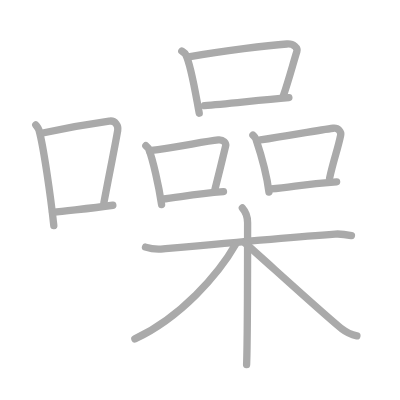
t = 0.00 s
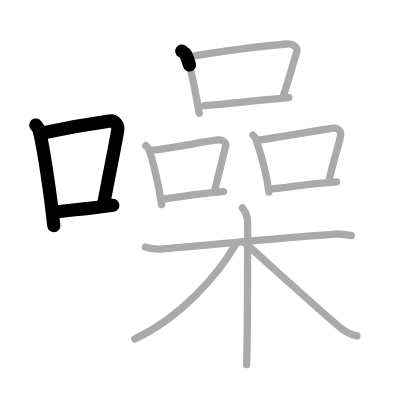
t = 3.25 s
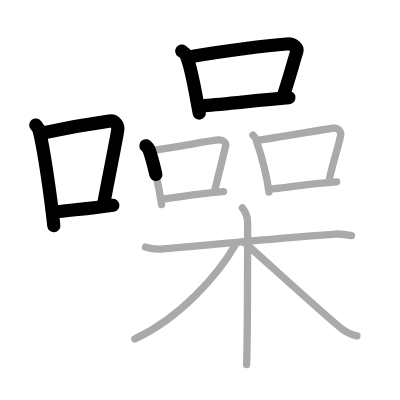
t = 6.50 s
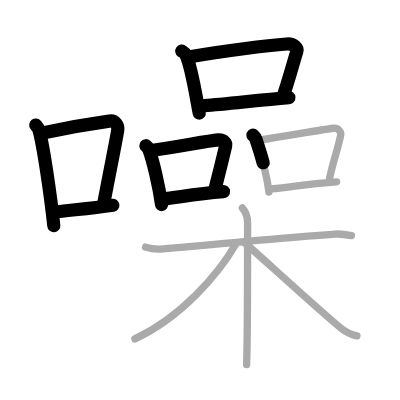
t = 9.50 s
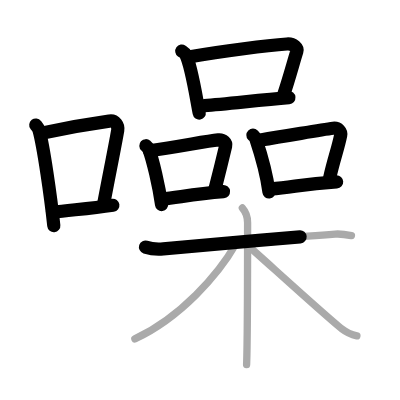
t = 12.75 s
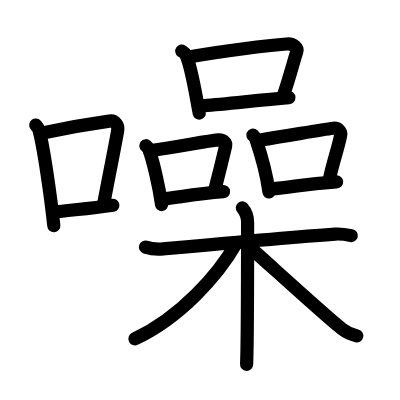
t = 16.00 s

The animated SVG that drew these frames (rendered in a browser with its animation timeline set to each time). Animation: 16 SMIL elements (animate=16); one cycle of 16.00 s.

<?xml version="1.0" standalone="no"?>
<!DOCTYPE svg PUBLIC "-//W3C//DTD SVG 1.1//EN"   "http://www.w3.org/Graphics/SVG/1.1/DTD/svg11.dtd">
<svg width="400px" height="400px"  version="1.1" xmlns="http://www.w3.org/2000/svg">
  <defs>
    <marker id="Triangle" viewBox="0 0 10 10" refX="0" refY="5" markerUnits="strokeWidth" markerWidth="3" style="stroke-opacity:0%;fill:#aaaaaa;" markerHeight="2" orient="auto">
      <path d="M 0 0 L 10 5 L 0 10 z" />
    </marker>
    
    <marker id="Arrow" viewBox="0 0 10 10" refX="5" refY="5" markerUnits="strokeWidth" markerWidth="1.8" style="stroke-opacity:0%;fill:#770000;" markerHeight="2" orient="auto">
      <path d="M 0 4 L 6 4 L 4 1 L 10 5 L 4 9 L 6 6 L 0 6 z" />
        <circle cx="5" cy="5" r="5" />
      </marker>
    
    <marker id="TriangleRed" viewBox="0 0 10 10" refX="0" refY="5" markerUnits="strokeWidth" markerWidth="3" style="stroke-opacity:0%;fill:#CC0000;" markerHeight="2" orient="auto">
      <path d="M 0 0 L 10 5 L 0 10 z" />
    </marker>
    
    <marker id="ArrowRed" viewBox="0 0 10 10" refX="5" refY="5" markerUnits="strokeWidth" markerWidth="1.8" style="stroke-opacity:0%;fill:#CC0000;" markerHeight="2" orient="auto">
      <path d="M 0 4 L 6 4 L 4 1 L 10 5 L 4 9 L 6 6 L 0 6 z" />
        <circle cx="5" cy="5" r="5" />
      </marker>
    
  </defs>
  
  <path style="fill:#ffffff; fill-opacity:100%; fill-rule:evenodd; stroke-width:0;" d="M 0 0 L 400px 0 L 400px 400px L 0 400px L 0 0" />

  <g transform="scale(3.6697247706422 3.6697247706422)">
<path style="fill:none; fill-opacity:0%; fill-rule:evenodd; stroke:#aaaaaa; stroke-opacity:100%; stroke-width: 1.5pt; stroke-linejoin:round; stroke-linecap:round;" d="M9.75 34.06c0.35 0.45 0.72 0.82 0.87 1.38c1.23 4.42 3.2 18.12 4.04 26.06"></path>
<path style="fill:none; fill-opacity:0%; fill-rule:evenodd; stroke:#aaaaaa; stroke-opacity:100%; stroke-width: 1.5pt; stroke-linejoin:round; stroke-linecap:round;" d="M11.96 36.18c8.94-1.94 13.77-2.61 17.91-3.19c1.52-0.21 2.43 1.26 2.21 2.51c-0.9 5.17-2.45 12.65-3.78 19.8"></path>
<path style="fill:none; fill-opacity:0%; fill-rule:evenodd; stroke:#aaaaaa; stroke-opacity:100%; stroke-width: 1.5pt; stroke-linejoin:round; stroke-linecap:round;" d="M14.32 57.86c4.87-0.66 9.75-0.92 16.43-1.93"></path>
<path style="fill:none; fill-opacity:0%; fill-rule:evenodd; stroke:#aaaaaa; stroke-opacity:100%; stroke-width: 1.5pt; stroke-linejoin:round; stroke-linecap:round;" d="M49.54 13.92c0.44 0.31 0.88 0.56 1.07 0.94c1.51 3.02 2.65 10.55 3.68 15.98"></path>
<path style="fill:none; fill-opacity:0%; fill-rule:evenodd; stroke:#aaaaaa; stroke-opacity:100%; stroke-width: 1.5pt; stroke-linejoin:round; stroke-linecap:round;" d="M51.8 15.45c8.92-1.58 21.27-3.07 26.38-3.46c1.87-0.15 2.99 1.15 2.72 2c-1.1 3.53-2.06 7.3-3.71 12.18"></path>
<path style="fill:none; fill-opacity:0%; fill-rule:evenodd; stroke:#aaaaaa; stroke-opacity:100%; stroke-width: 1.5pt; stroke-linejoin:round; stroke-linecap:round;" d="M55.72 28.79c6-0.45 14.77-1.49 23-2.18"></path>
<path style="fill:none; fill-opacity:0%; fill-rule:evenodd; stroke:#aaaaaa; stroke-opacity:100%; stroke-width: 1.5pt; stroke-linejoin:round; stroke-linecap:round;" d="M39.75 39.71c0.32 0.29 0.65 0.54 0.79 0.91c1.11 2.92 2.73 9.89 3.49 15.13"></path>
<path style="fill:none; fill-opacity:0%; fill-rule:evenodd; stroke:#aaaaaa; stroke-opacity:100%; stroke-width: 1.5pt; stroke-linejoin:round; stroke-linecap:round;" d="M40.74 41.07c8.1-1.07 15.01-2.57 18.75-2.95c1.37-0.14 2.19 0.83 2 1.65c-0.81 3.41-1.76 7.3-2.97 12.02"></path>
<path style="fill:none; fill-opacity:0%; fill-rule:evenodd; stroke:#aaaaaa; stroke-opacity:100%; stroke-width: 1.5pt; stroke-linejoin:round; stroke-linecap:round;" d="M44.18 54.25c4.4-0.43 8.52-1.39 16.72-2.03"></path>
<path style="fill:none; fill-opacity:0%; fill-rule:evenodd; stroke:#aaaaaa; stroke-opacity:100%; stroke-width: 1.5pt; stroke-linejoin:round; stroke-linecap:round;" d="M68.92 36.82c0.33 0.34 0.66 0.62 0.8 1.05c1.13 3.38 2.79 8.37 3.57 14.45"></path>
<path style="fill:none; fill-opacity:0%; fill-rule:evenodd; stroke:#aaaaaa; stroke-opacity:100%; stroke-width: 1.5pt; stroke-linejoin:round; stroke-linecap:round;" d="M70.95 38.14c8.24-1.24 16.04-2.74 19.85-3.19c1.39-0.16 2.23 0.96 2.03 1.92c-0.82 3.95-1.79 6.23-3.02 11.69"></path>
<path style="fill:none; fill-opacity:0%; fill-rule:evenodd; stroke:#aaaaaa; stroke-opacity:100%; stroke-width: 1.5pt; stroke-linejoin:round; stroke-linecap:round;" d="M73.78 51.47c6.23-0.43 8.24-1.34 17.95-1.92"></path>
<path style="fill:none; fill-opacity:0%; fill-rule:evenodd; stroke:#aaaaaa; stroke-opacity:100%; stroke-width: 1.5pt; stroke-linejoin:round; stroke-linecap:round;" d="M39.65 67.34c1.48 0.48 3.16 0.64 4.85 0.48c8.65-0.79 33.76-3.1 46.84-4.03c1.68-0.12 2.74 0.08 4.43 0.42"></path>
<path style="fill:none; fill-opacity:0%; fill-rule:evenodd; stroke:#aaaaaa; stroke-opacity:100%; stroke-width: 1.5pt; stroke-linejoin:round; stroke-linecap:round;" d="M66.04 56.67c0.96 1.08 1.43 2.9 1.43 4.01c0 11.34 0 31.91-0.27 38.66"></path>
<path style="fill:none; fill-opacity:0%; fill-rule:evenodd; stroke:#aaaaaa; stroke-opacity:100%; stroke-width: 1.5pt; stroke-linejoin:round; stroke-linecap:round;" d="M64.3 66.43C59.52 74.8 49.25 86.5 36.75 92.35"></path>
<path style="fill:none; fill-opacity:0%; fill-rule:evenodd; stroke:#aaaaaa; stroke-opacity:100%; stroke-width: 1.5pt; stroke-linejoin:round; stroke-linecap:round;" d="M66.79 66.25c3.88 3.34 22.15 20.08 26.37 23.36c1.43 1.11 2.66 1.59 4.09 1.91"></path>

<path style="fill:none; fill-opacity:0%; fill-rule:evenodd; stroke:#000000; stroke-opacity:100%; stroke-width: 2.7pt; stroke-linejoin:round; stroke-linecap:round;" d="M9.75 34.06c0.35 0.45 0.72 0.82 0.87 1.38c1.23 4.42 3.2 18.12 4.04 26.06" pathLength="100" stroke-dashoffset="100" stroke-dasharray="100 105"><animate id="dashAnim1" attributeName="stroke-dashoffset" from="100" to="0" dur="1s" calcMode="linear" fill="freeze"/></path>
<path style="fill:none; fill-opacity:0%; fill-rule:evenodd; stroke:#000000; stroke-opacity:100%; stroke-width: 2.7pt; stroke-linejoin:round; stroke-linecap:round;" d="M11.96 36.18c8.94-1.94 13.77-2.61 17.91-3.19c1.52-0.21 2.43 1.26 2.21 2.51c-0.9 5.17-2.45 12.65-3.78 19.8" pathLength="100" stroke-dashoffset="100" stroke-dasharray="100 105"><animate id="dashAnim2" attributeName="stroke-dashoffset" from="100" to="0" dur="1s" calcMode="linear" begin="dashAnim1.end" fill="freeze"/></path>
<path style="fill:none; fill-opacity:0%; fill-rule:evenodd; stroke:#000000; stroke-opacity:100%; stroke-width: 2.7pt; stroke-linejoin:round; stroke-linecap:round;" d="M14.32 57.86c4.87-0.66 9.75-0.92 16.43-1.93" pathLength="100" stroke-dashoffset="100" stroke-dasharray="100 105"><animate id="dashAnim3" attributeName="stroke-dashoffset" from="100" to="0" dur="1s" calcMode="linear" begin="dashAnim2.end" fill="freeze"/></path>
<path style="fill:none; fill-opacity:0%; fill-rule:evenodd; stroke:#000000; stroke-opacity:100%; stroke-width: 2.7pt; stroke-linejoin:round; stroke-linecap:round;" d="M49.54 13.92c0.44 0.31 0.88 0.56 1.07 0.94c1.51 3.02 2.65 10.55 3.68 15.98" pathLength="100" stroke-dashoffset="100" stroke-dasharray="100 105"><animate id="dashAnim4" attributeName="stroke-dashoffset" from="100" to="0" dur="1s" calcMode="linear" begin="dashAnim3.end" fill="freeze"/></path>
<path style="fill:none; fill-opacity:0%; fill-rule:evenodd; stroke:#000000; stroke-opacity:100%; stroke-width: 2.7pt; stroke-linejoin:round; stroke-linecap:round;" d="M51.8 15.45c8.92-1.58 21.27-3.07 26.38-3.46c1.87-0.15 2.99 1.15 2.72 2c-1.1 3.53-2.06 7.3-3.71 12.18" pathLength="100" stroke-dashoffset="100" stroke-dasharray="100 105"><animate id="dashAnim5" attributeName="stroke-dashoffset" from="100" to="0" dur="1s" calcMode="linear" begin="dashAnim4.end" fill="freeze"/></path>
<path style="fill:none; fill-opacity:0%; fill-rule:evenodd; stroke:#000000; stroke-opacity:100%; stroke-width: 2.7pt; stroke-linejoin:round; stroke-linecap:round;" d="M55.72 28.79c6-0.45 14.77-1.49 23-2.18" pathLength="100" stroke-dashoffset="100" stroke-dasharray="100 105"><animate id="dashAnim6" attributeName="stroke-dashoffset" from="100" to="0" dur="1s" calcMode="linear" begin="dashAnim5.end" fill="freeze"/></path>
<path style="fill:none; fill-opacity:0%; fill-rule:evenodd; stroke:#000000; stroke-opacity:100%; stroke-width: 2.7pt; stroke-linejoin:round; stroke-linecap:round;" d="M39.75 39.71c0.32 0.29 0.65 0.54 0.79 0.91c1.11 2.92 2.73 9.89 3.49 15.13" pathLength="100" stroke-dashoffset="100" stroke-dasharray="100 105"><animate id="dashAnim7" attributeName="stroke-dashoffset" from="100" to="0" dur="1s" calcMode="linear" begin="dashAnim6.end" fill="freeze"/></path>
<path style="fill:none; fill-opacity:0%; fill-rule:evenodd; stroke:#000000; stroke-opacity:100%; stroke-width: 2.7pt; stroke-linejoin:round; stroke-linecap:round;" d="M40.74 41.07c8.1-1.07 15.01-2.57 18.75-2.95c1.37-0.14 2.19 0.83 2 1.65c-0.81 3.41-1.76 7.3-2.97 12.02" pathLength="100" stroke-dashoffset="100" stroke-dasharray="100 105"><animate id="dashAnim8" attributeName="stroke-dashoffset" from="100" to="0" dur="1s" calcMode="linear" begin="dashAnim7.end" fill="freeze"/></path>
<path style="fill:none; fill-opacity:0%; fill-rule:evenodd; stroke:#000000; stroke-opacity:100%; stroke-width: 2.7pt; stroke-linejoin:round; stroke-linecap:round;" d="M44.18 54.25c4.4-0.43 8.52-1.39 16.72-2.03" pathLength="100" stroke-dashoffset="100" stroke-dasharray="100 105"><animate id="dashAnim9" attributeName="stroke-dashoffset" from="100" to="0" dur="1s" calcMode="linear" begin="dashAnim8.end" fill="freeze"/></path>
<path style="fill:none; fill-opacity:0%; fill-rule:evenodd; stroke:#000000; stroke-opacity:100%; stroke-width: 2.7pt; stroke-linejoin:round; stroke-linecap:round;" d="M68.92 36.82c0.33 0.34 0.66 0.62 0.8 1.05c1.13 3.38 2.79 8.37 3.57 14.45" pathLength="100" stroke-dashoffset="100" stroke-dasharray="100 105"><animate id="dashAnim10" attributeName="stroke-dashoffset" from="100" to="0" dur="1s" calcMode="linear" begin="dashAnim9.end" fill="freeze"/></path>
<path style="fill:none; fill-opacity:0%; fill-rule:evenodd; stroke:#000000; stroke-opacity:100%; stroke-width: 2.7pt; stroke-linejoin:round; stroke-linecap:round;" d="M70.95 38.14c8.24-1.24 16.04-2.74 19.85-3.19c1.39-0.16 2.23 0.96 2.03 1.92c-0.82 3.95-1.79 6.23-3.02 11.69" pathLength="100" stroke-dashoffset="100" stroke-dasharray="100 105"><animate id="dashAnim11" attributeName="stroke-dashoffset" from="100" to="0" dur="1s" calcMode="linear" begin="dashAnim10.end" fill="freeze"/></path>
<path style="fill:none; fill-opacity:0%; fill-rule:evenodd; stroke:#000000; stroke-opacity:100%; stroke-width: 2.7pt; stroke-linejoin:round; stroke-linecap:round;" d="M73.78 51.47c6.23-0.43 8.24-1.34 17.95-1.92" pathLength="100" stroke-dashoffset="100" stroke-dasharray="100 105"><animate id="dashAnim12" attributeName="stroke-dashoffset" from="100" to="0" dur="1s" calcMode="linear" begin="dashAnim11.end" fill="freeze"/></path>
<path style="fill:none; fill-opacity:0%; fill-rule:evenodd; stroke:#000000; stroke-opacity:100%; stroke-width: 2.7pt; stroke-linejoin:round; stroke-linecap:round;" d="M39.65 67.34c1.48 0.48 3.16 0.64 4.85 0.48c8.65-0.79 33.76-3.1 46.84-4.03c1.68-0.12 2.74 0.08 4.43 0.42" pathLength="100" stroke-dashoffset="100" stroke-dasharray="100 105"><animate id="dashAnim13" attributeName="stroke-dashoffset" from="100" to="0" dur="1s" calcMode="linear" begin="dashAnim12.end" fill="freeze"/></path>
<path style="fill:none; fill-opacity:0%; fill-rule:evenodd; stroke:#000000; stroke-opacity:100%; stroke-width: 2.7pt; stroke-linejoin:round; stroke-linecap:round;" d="M66.04 56.67c0.96 1.08 1.43 2.9 1.43 4.01c0 11.34 0 31.91-0.27 38.66" pathLength="100" stroke-dashoffset="100" stroke-dasharray="100 105"><animate id="dashAnim14" attributeName="stroke-dashoffset" from="100" to="0" dur="1s" calcMode="linear" begin="dashAnim13.end" fill="freeze"/></path>
<path style="fill:none; fill-opacity:0%; fill-rule:evenodd; stroke:#000000; stroke-opacity:100%; stroke-width: 2.7pt; stroke-linejoin:round; stroke-linecap:round;" d="M64.3 66.43C59.52 74.8 49.25 86.5 36.75 92.35" pathLength="100" stroke-dashoffset="100" stroke-dasharray="100 105"><animate id="dashAnim15" attributeName="stroke-dashoffset" from="100" to="0" dur="1s" calcMode="linear" begin="dashAnim14.end" fill="freeze"/></path>
<path style="fill:none; fill-opacity:0%; fill-rule:evenodd; stroke:#000000; stroke-opacity:100%; stroke-width: 2.7pt; stroke-linejoin:round; stroke-linecap:round;" d="M66.79 66.25c3.88 3.34 22.15 20.08 26.37 23.36c1.43 1.11 2.66 1.59 4.09 1.91" pathLength="100" stroke-dashoffset="100" stroke-dasharray="100 105"><animate id="dashAnim16" attributeName="stroke-dashoffset" from="100" to="0" dur="1s" calcMode="linear" begin="dashAnim15.end" fill="freeze"/></path>

</g>

</svg>  
          
